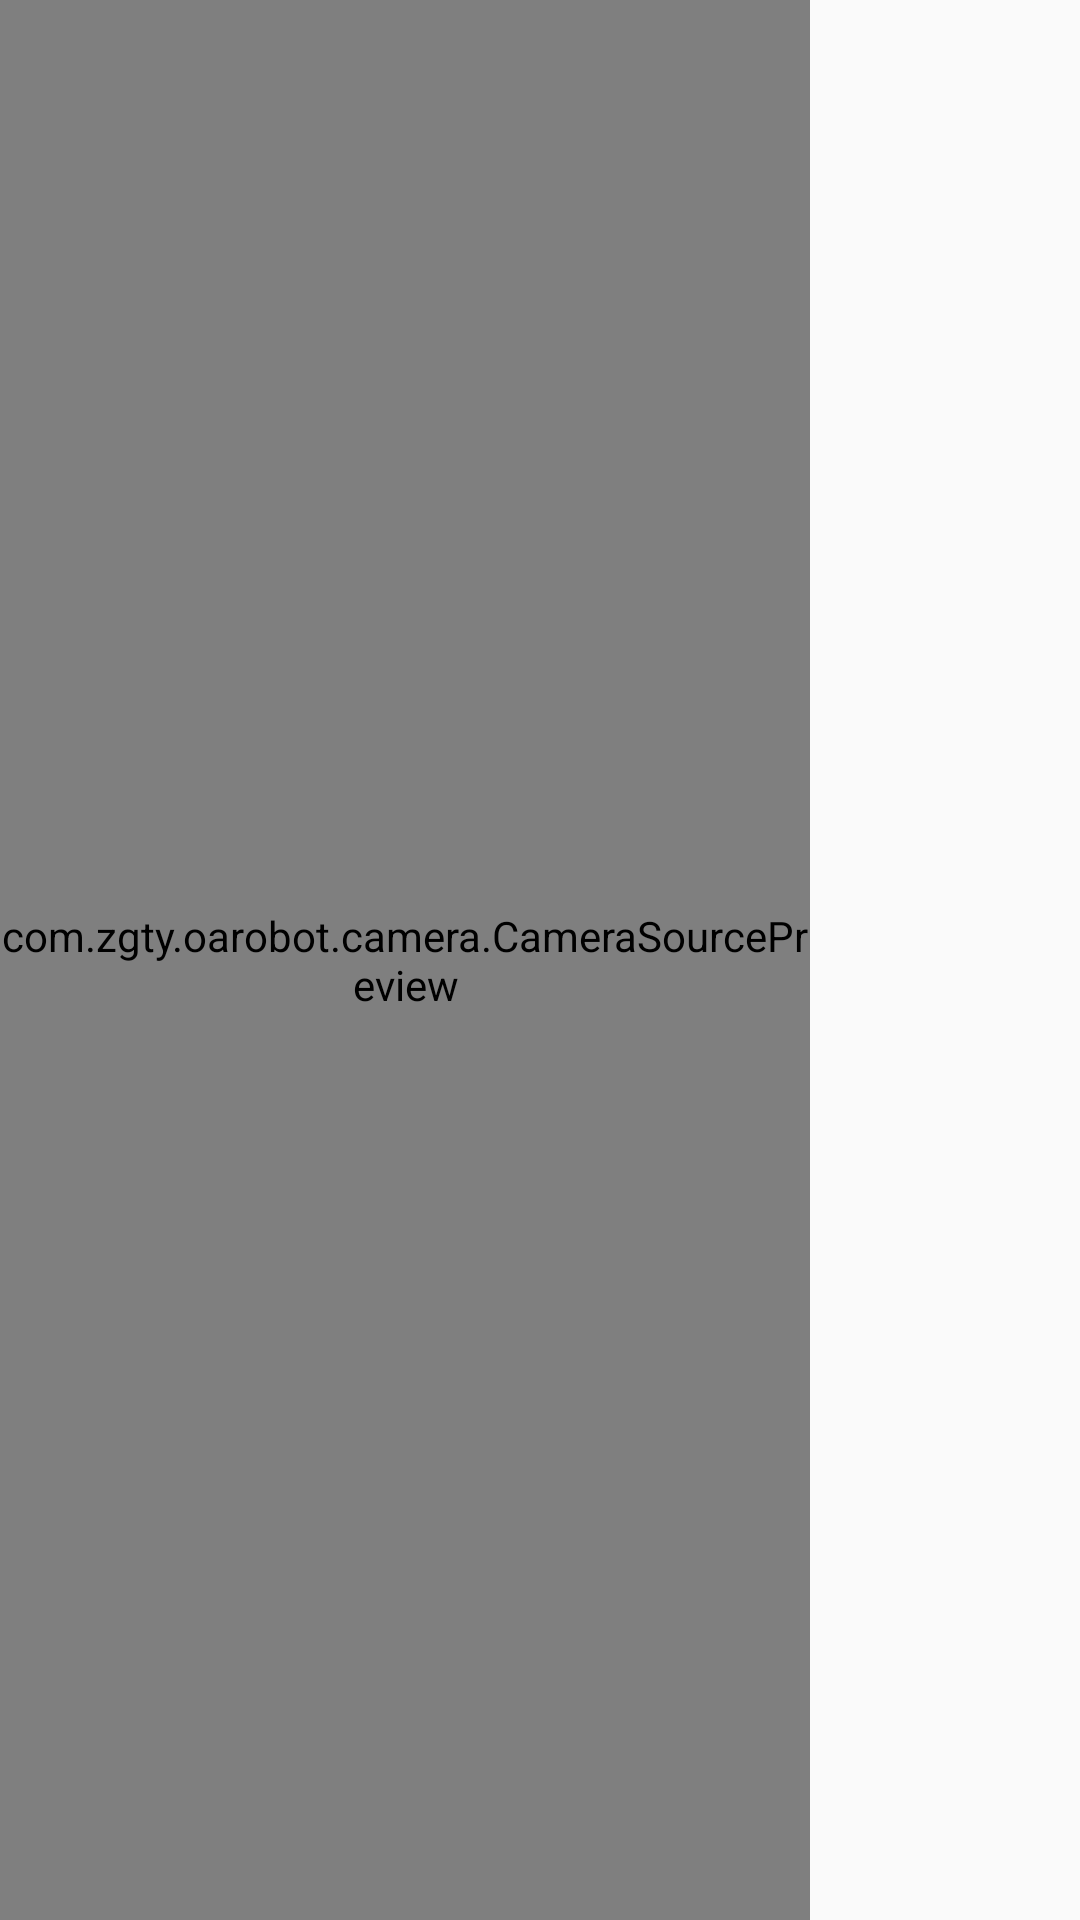

Write the Android layout XML for this screen, with the resource values it uses.
<!-- AndroidManifest.xml: application theme AppTheme -->
<!-- res/layout/activity_google_tracker_test.xml -->
<?xml version="1.0" encoding="utf-8"?>


<LinearLayout xmlns:android="http://schemas.android.com/apk/res/android"
    android:id="@+id/topLayout"
    android:layout_width="match_parent"
    android:layout_height="match_parent"
    android:keepScreenOn="true"
    android:orientation="horizontal">

    <com.zgty.oarobot.camera.CameraSourcePreview
        android:id="@+id/preview"
        android:layout_width="0dp"
        android:layout_height="match_parent"
        android:layout_weight="3">

        <com.zgty.oarobot.camera.GraphicOverlay
            android:id="@+id/faceOverlay"
            android:layout_width="match_parent"
            android:layout_height="match_parent" />

    </com.zgty.oarobot.camera.CameraSourcePreview>

    <RelativeLayout
        android:layout_width="0dp"
        android:layout_height="match_parent"
        android:layout_weight="1">

        <RatingBar
            android:id="@+id/rb_normal"
            style="@style/roomRatingBar"
            android:layout_width="wrap_content"
            android:layout_height="wrap_content"
            android:layout_alignParentBottom="true"
            android:layout_gravity="center" />
        
        
        
        
        
        
        


    </RelativeLayout>
</LinearLayout>
<!-- resources referenced by this layout -->
<resources>
  <style name="roomRatingBar" parent="@android:style/Widget.RatingBar">
          <item name="android:progressDrawable">@drawable/ratingbar_full</item>
          <item name="android:minHeight">24dip</item>
          <item name="android:maxHeight">60dip</item>
      </style>
  <style name="AppTheme" parent="Theme.AppCompat.Light.DarkActionBar">
          
          <item name="colorPrimary">@color/colorPrimary</item>
          <item name="colorPrimaryDark">@color/colorPrimaryDark</item>
          <item name="colorAccent">@color/colorAccent</item>
      </style>
  <!-- drawable ratingbar_full (drawable) -->
  <?xml version="1.0" encoding="utf-8"?>
  
  <layer-list xmlns:android="http://schemas.android.com/apk/res/android">
      <item android:id="@android:id/background"
          android:drawable="@mipmap/smile0" />
      <item android:id="@android:id/secondaryProgress"
          android:drawable="@mipmap/smile0" />
      <item android:id="@android:id/progress"
          android:drawable="@mipmap/smile2y" />
  </layer-list>
  <color name="colorPrimary">#3F51B5</color>
  <color name="colorPrimaryDark">#303F9F</color>
  <color name="colorAccent">#FF4081</color>
</resources>
